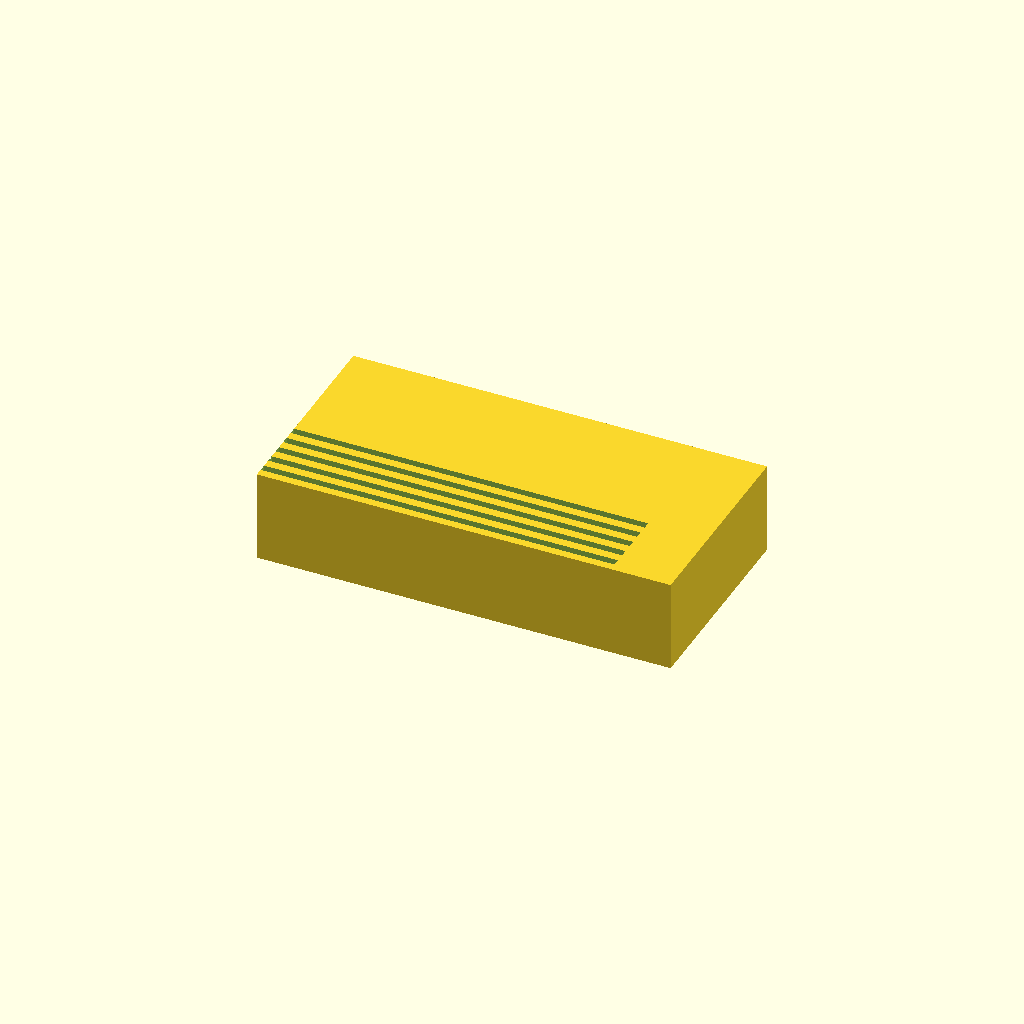
Cell 1 — every parameter at its default value.
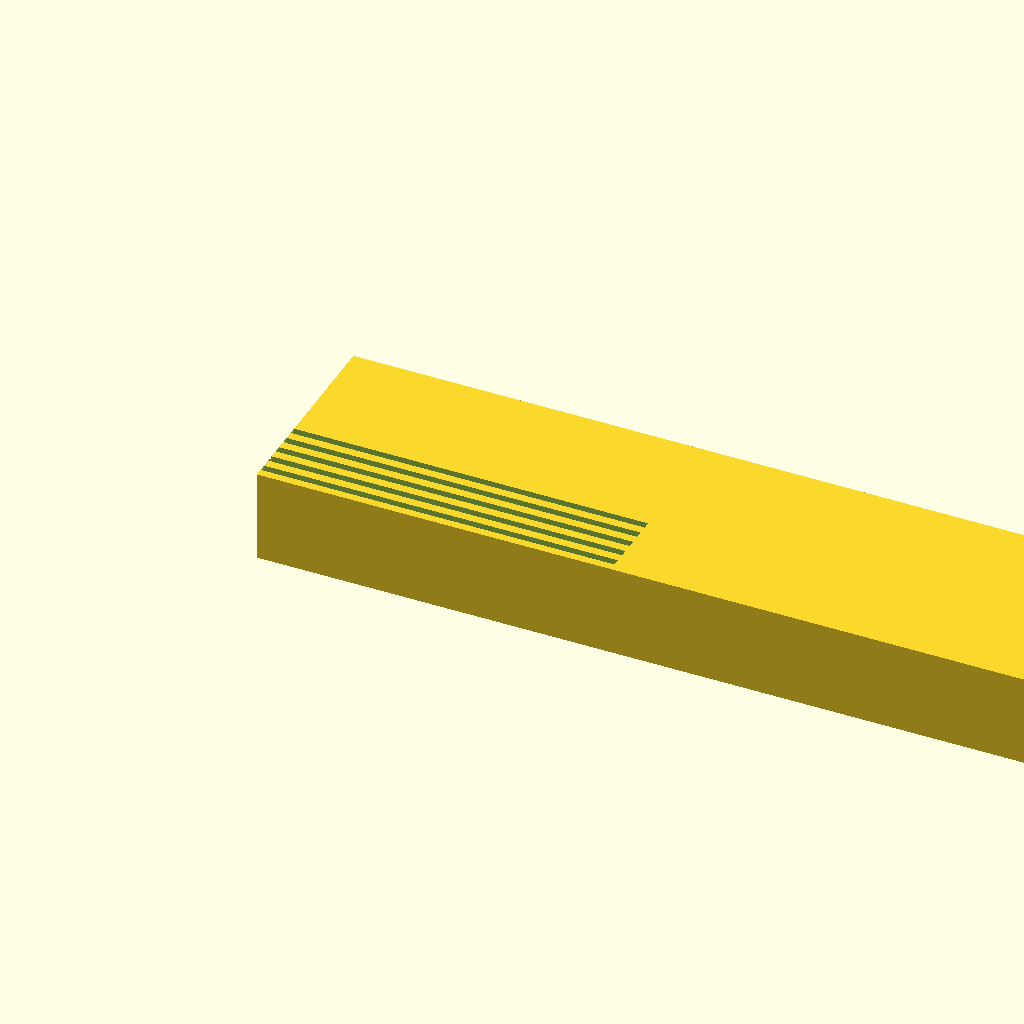
Cell 2: the same model with base_length = 180.
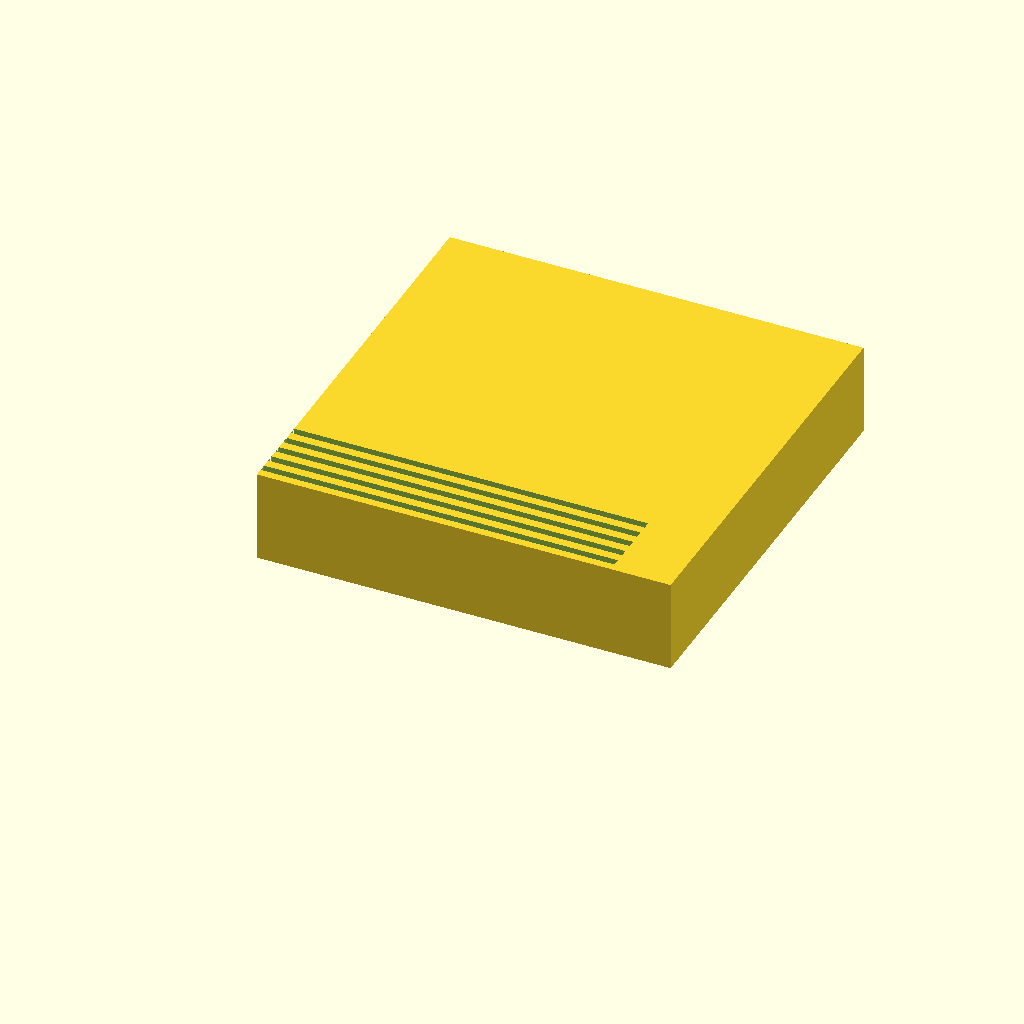
Cell 3 — base_width set to 90, the other parameters unchanged.
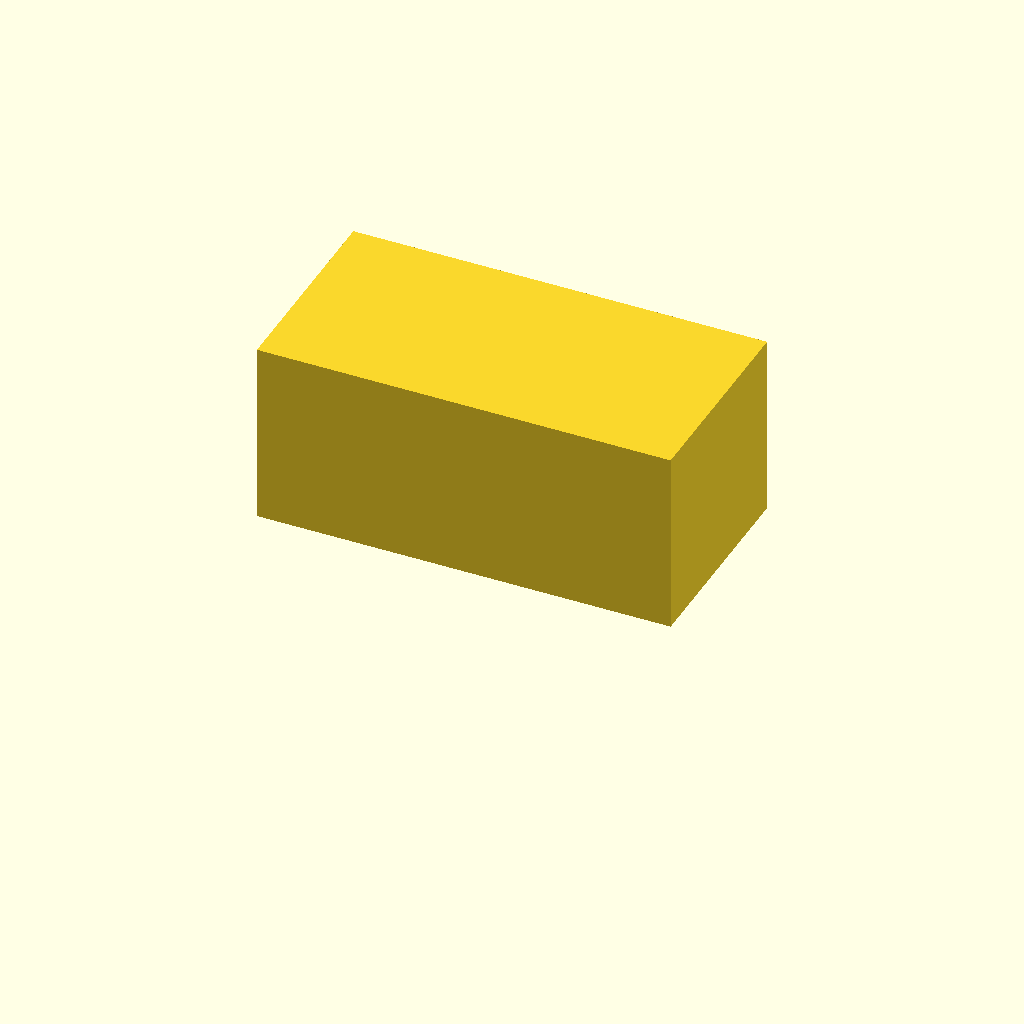
Cell 4: base_height = 40 (everything else at default).
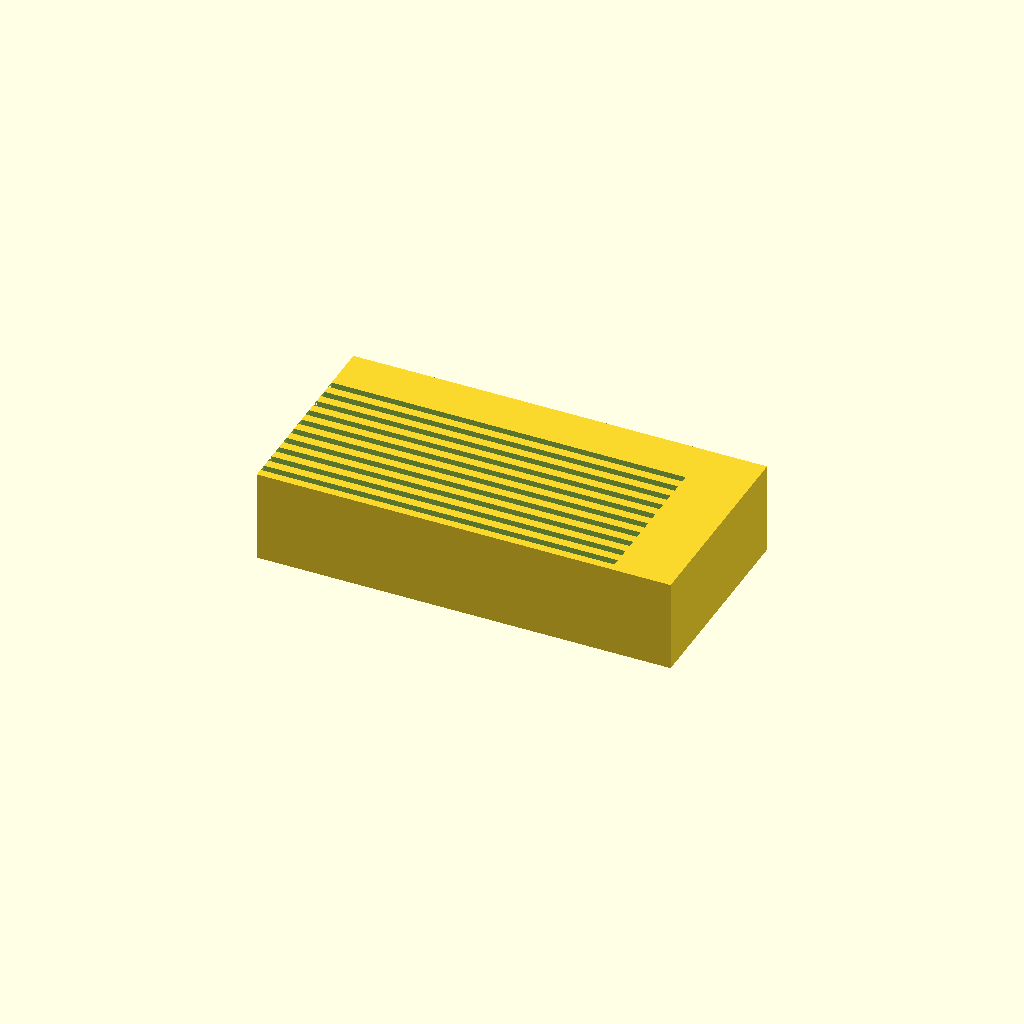
Cell 5: num_slots = 20 (everything else at default).
One fixed orthographic camera (rotation 55°, 0°, 25°; colour scheme Cornfield) for every cell.
OpenSCAD source file bench/results/gpu-base-g1/code/qwen3.5-9b/slide_drying_rack_s1_a2.scad:
// Drying Rack for 10 Microscope Slides
// Base: 90 x 45 x 20 mm (Resting on Z=0)
// Slots: 10 parallel slots along X, 77mm long, 1.6mm wide, 10mm deep
// Spacing: 3.5mm centre-to-centre in Y

$fn = 128;

// Base Dimensions
base_length = 90;   // X
base_width = 45;    // Y
base_height = 20;   // Z

// Slot Dimensions
num_slots = 10;
slot_length = 77;   // X (runs along length)
slot_width = 1.6;   // Y
slot_depth = 10;    // Z

// Spacing
slot_spacing = 3.5; // Centre-to-centre in Y

// Main Block
difference() {
    // 1. The Solid Base
    // Shifted up by base_height/2 so it rests on Z=0
    translate([0, 0, base_height / 2]) {
        cube([base_length, base_width, base_height]);
    }
    
    // 2. The Slots (Cutting shapes)
    // The slots are open at the top. The top surface is now at Z = base_height (20).
    // The slots go from Z=20 down to Z=10 (10mm deep).
    // We extend the cutting shape slightly below Z=10 (to Z=9.9) to ensure clean removal.
    
    // Calculate the Y offset for the first slot to center the group on the block width
    // The group of centers must be centered at Y=0.
    first_slot_y = -((num_slots - 1) * slot_spacing) / 2;
    
    for (i = [0 : num_slots - 1]) {
        y_pos = first_slot_y + (i * slot_spacing);
        
        translate([0, y_pos, base_height]) {
            // Slot dimensions:
            // X: 77mm
            // Y: 1.6mm
            // Z: 10mm deep (from Z=20 down to Z=10)
            // We add 0.1mm extension below Z=10 for clean cutting
            cube([slot_length, slot_width, slot_depth + 0.1], center = [0, 0, -slot_depth/2]);
        }
    }
}
Parameter table extracted from the source (name, type, default, range or options):
base_length: number, default 90
base_width: number, default 45
base_height: number, default 20
num_slots: number, default 10
slot_length: number, default 77
slot_width: number, default 1.6
slot_depth: number, default 10
slot_spacing: number, default 3.5
